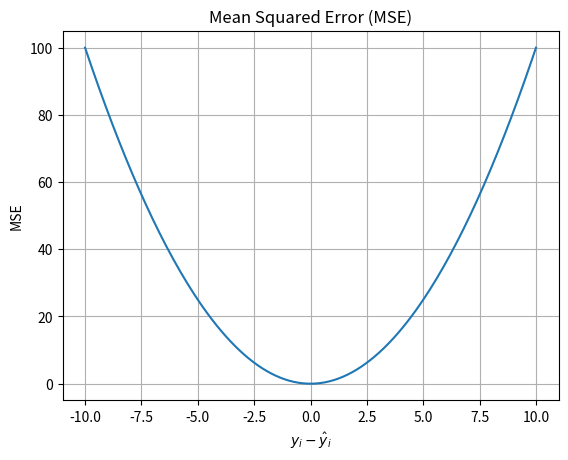

Recreate this plot in Python.
import numpy as np
import matplotlib.pyplot as plt

# 定義 y - f(x) 的範圍
x = np.linspace(-10, 10, 200)
# 均方誤差 (MSE) 計算公式
mse = x**2

plt.plot(x, mse)
plt.xlabel(r"$y_i - \hat{y}_i$")
plt.ylabel("MSE")
plt.title("Mean Squared Error (MSE)")
plt.grid(True)
plt.show()
